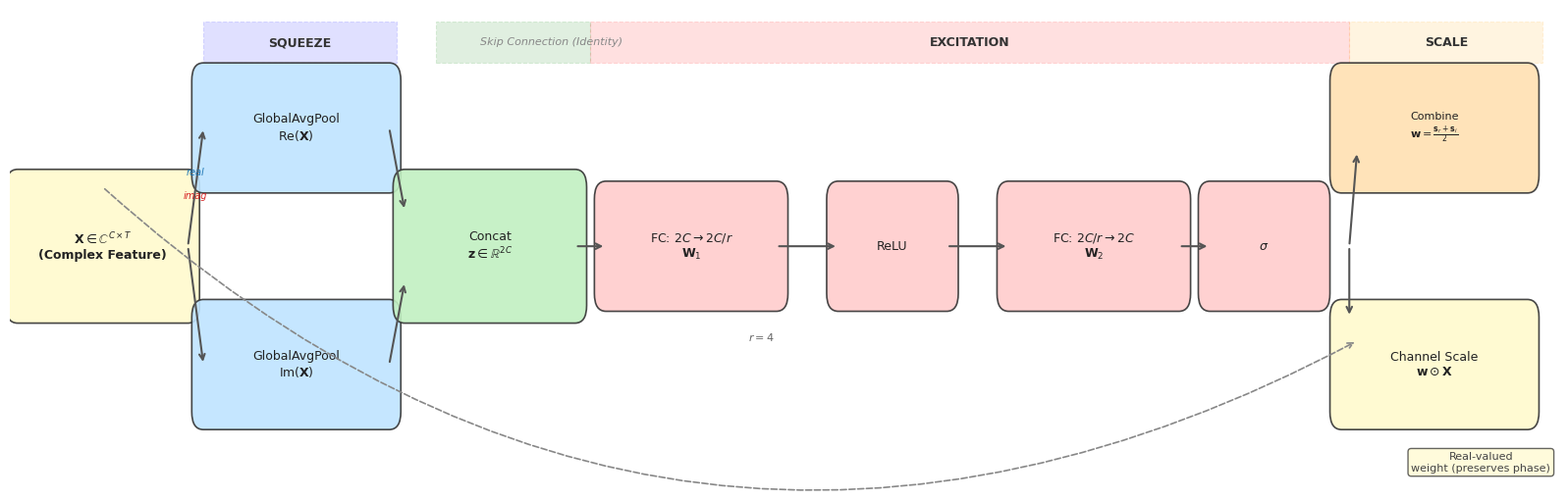

Write Python code to recreate this figure. (Note: this script raises an exception after producing the figure.)
"""
Draw Complex Squeeze-and-Excitation (C-SE) block architecture diagram.
Output: paper/figures/se_block.png
"""
import matplotlib
matplotlib.use('Agg')
import matplotlib.pyplot as plt
import matplotlib.patches as mpatches
from matplotlib.patches import FancyBboxPatch, FancyArrowPatch
import numpy as np

# High-quality settings
plt.rcParams.update({
    'font.family': 'DejaVu Sans',
    'font.size': 10,
    'text.usetex': False,
})

fig, ax = plt.subplots(1, 1, figsize=(16, 5))
ax.set_xlim(0, 20)
ax.set_ylim(0, 4)
ax.axis('off')

# Color palette
COLORS = {
    'input': '#FFFACD',      # light yellow
    'squeeze': '#BFE4FF',    # light blue
    'concat': '#C1F0C1',     # light green
    'excitation': '#FFCCCC',  # light red/pink
    'scale': '#E8D1F0',      # light purple
    'combine': '#FFE0B2',    # light orange
    'output': '#FFFACD',     # light yellow
    'border': '#333333',
    'arrow': '#555555',
}

def draw_block(ax, x, y, w, h, text, color, fontsize=9, bold=False):
    """Draw a rounded rectangle block with text."""
    box = FancyBboxPatch((x - w/2, y - h/2), w, h,
                         boxstyle="round,pad=0.15",
                         facecolor=COLORS[color], edgecolor=COLORS['border'],
                         linewidth=1.2, alpha=0.9)
    ax.add_patch(box)
    weight = 'bold' if bold else 'normal'
    ax.text(x, y, text, ha='center', va='center', fontsize=fontsize,
            fontweight=weight, color='#222222')

def draw_arrow(ax, x1, y1, x2, y2, color=COLORS['arrow']):
    """Draw an arrow from (x1,y1) to (x2,y2)."""
    ax.annotate('', xy=(x2, y2), xytext=(x1, y1),
                arrowprops=dict(arrowstyle='->', color=color,
                               lw=1.5, connectionstyle='arc3,rad=0'))

def draw_label(ax, x, y, text, fontsize=10, bold=True):
    """Draw a section label."""
    ax.text(x, y, text, ha='center', va='center', fontsize=fontsize,
            fontweight='bold' if bold else 'normal', color='#444444')

# ==================== BLOCKS ====================

# Input
draw_block(ax, 1.2, 2.0, 2.2, 1.0,
           '$\mathbf{X} \in \mathbb{C}^{C \\times T}$\n(Complex Feature)',
           'input', fontsize=9, bold=True)

# ----- SQUEEZE phase -----
draw_block(ax, 3.7, 3.0, 2.4, 0.8,
           'GlobalAvgPool\n$\mathrm{Re}(\mathbf{X})$',
           'squeeze', fontsize=9)
draw_block(ax, 3.7, 1.0, 2.4, 0.8,
           'GlobalAvgPool\n$\mathrm{Im}(\mathbf{X})$',
           'squeeze', fontsize=9)

# Arrows from input to squeeze
draw_arrow(ax, 2.3, 2.0, 2.5, 3.0)
draw_arrow(ax, 2.3, 2.0, 2.5, 1.0)

# ----- CONCAT -----
draw_block(ax, 6.2, 2.0, 2.2, 1.0,
           'Concat\n$\mathbf{z} \in \mathbb{R}^{2C}$',
           'concat', fontsize=9)

# Arrows from squeeze to concat
draw_arrow(ax, 4.9, 3.0, 5.1, 2.3)
draw_arrow(ax, 4.9, 1.0, 5.1, 1.7)

# ----- EXCITATION phase -----
draw_block(ax, 8.8, 2.0, 2.2, 0.8,
           'FC: $2C \\to 2C/r$\n$\mathbf{W}_1$',
           'excitation', fontsize=9)
draw_arrow(ax, 7.3, 2.0, 7.7, 2.0)

draw_block(ax, 11.4, 2.0, 1.4, 0.8, 'ReLU', 'excitation', fontsize=9)
draw_arrow(ax, 9.9, 2.0, 10.7, 2.0)

draw_block(ax, 14.0, 2.0, 2.2, 0.8,
           'FC: $2C/r \\to 2C$\n$\mathbf{W}_2$',
           'excitation', fontsize=9)
draw_arrow(ax, 12.1, 2.0, 12.9, 2.0)

draw_block(ax, 16.2, 2.0, 1.4, 0.8, '$\sigma$', 'excitation', fontsize=9)
draw_arrow(ax, 15.1, 2.0, 15.5, 2.0)

# ----- SCALE phase -----
draw_block(ax, 18.4, 3.0, 2.4, 0.8,
           'Combine\n$\mathbf{w} = \\frac{\mathbf{s}_r + \mathbf{s}_i}{2}$',
           'combine', fontsize=8)

# Arrow from sigmoid to combine (split implied)
draw_arrow(ax, 17.3, 2.0, 17.4, 2.8)

# ----- OUTPUT -----
draw_block(ax, 18.4, 1.0, 2.4, 0.8,
           'Channel Scale\n$\mathbf{w} \odot \mathbf{X}$',
           'output', fontsize=9)

# Skip connection
ax.annotate('', xy=(17.4, 1.2), xytext=(1.2, 2.5),
            arrowprops=dict(arrowstyle='->', color='#888888',
                           lw=1.2, linestyle='dashed',
                           connectionstyle='arc3,rad=0.35'))
ax.text(7.0, 3.7, 'Skip Connection (Identity)', ha='center', fontsize=8,
        color='#888888', style='italic')
draw_arrow(ax, 17.3, 2.0, 17.3, 1.4)

# ==================== SECTION LABELS ====================
# Background bands for sections
for (x_start, x_end, color, label) in [
    (2.5, 5.0, 'blue', 'SQUEEZE'),
    (5.5, 7.5, 'green', ''),
    (7.5, 17.3, 'red', 'EXCITATION'),
    (17.3, 19.8, 'orange', 'SCALE'),
]:
    rect = mpatches.Rectangle((x_start, 3.55), x_end - x_start, 0.35,
                               facecolor=color, alpha=0.12, edgecolor=color,
                               linewidth=0.8, linestyle='--', zorder=0)
    ax.add_patch(rect)
    if label:
        ax.text((x_start + x_end)/2, 3.72, label, ha='center', va='center',
                fontsize=9, fontweight='bold', color='#333333')

# ==================== BRACES / ANNOTATIONS ====================
# Real/Imag labels
ax.text(2.4, 2.6, 'real', ha='center', fontsize=7, color='#1f77b4', style='italic')
ax.text(2.4, 2.4, 'imag', ha='center', fontsize=7, color='#d62728', style='italic')

# Reduction ratio note
ax.text(9.7, 1.2, '$r=4$', ha='center', fontsize=8, color='#666666')

# Real-valued weight note
ax.annotate('Real-valued\nweight (preserves phase)', xy=(19.0, 0.1),
            ha='center', fontsize=8, color='#444444',
            bbox=dict(boxstyle='round,pad=0.3', facecolor='#FFF9C4', alpha=0.6))

plt.tight_layout(pad=0.5)
plt.savefig('../paper/figures/se_block.png', dpi=200, bbox_inches='tight',
            facecolor='white', edgecolor='none')
plt.close()
print('SE block diagram saved to paper/figures/se_block.png')
